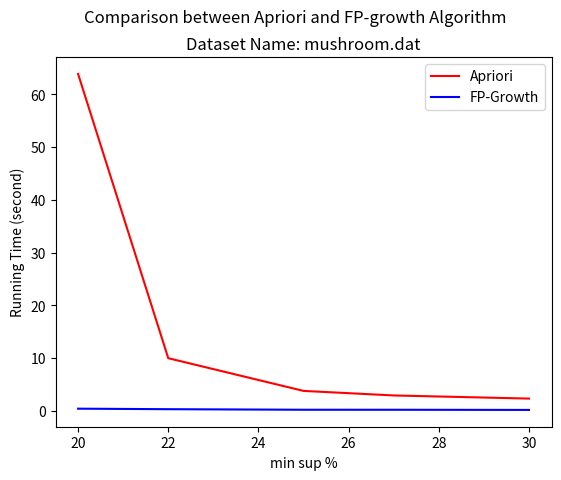

Recreate this plot in Python. (Note: this script raises an exception after producing the figure.)
from matplotlib import pyplot as plt
import numpy as np


###tobechanged
x = [20,22,25,27,30]
Apriori = [63.888738,9.942417000000,3.737537,2.873665000000,2.278852]
FP_growth = [0.365368000,0.26565900000,0.161234000,0.160174000000,0.127769000]

plt.plot(x, Apriori, color='r', label='Apriori')
plt.plot(x, FP_growth, color='b', label='FP-Growth')

plt.ylabel('Running Time (second)')
plt.xlabel('min sup %')


plt.suptitle('Comparison between Apriori and FP-growth Algorithm')
plt.title('Dataset Name: mushroom.dat')
plt.legend(loc='upper right')

plt.yscale('log',basey = 2)

###tobechanged
plt.savefig('mushroom.pdf')
plt.savefig('mushroom.png')

# plt.yticks(Apriori+FP_growth,Apriori+FP_growth)
plt.xticks(x,x)



plt.show()